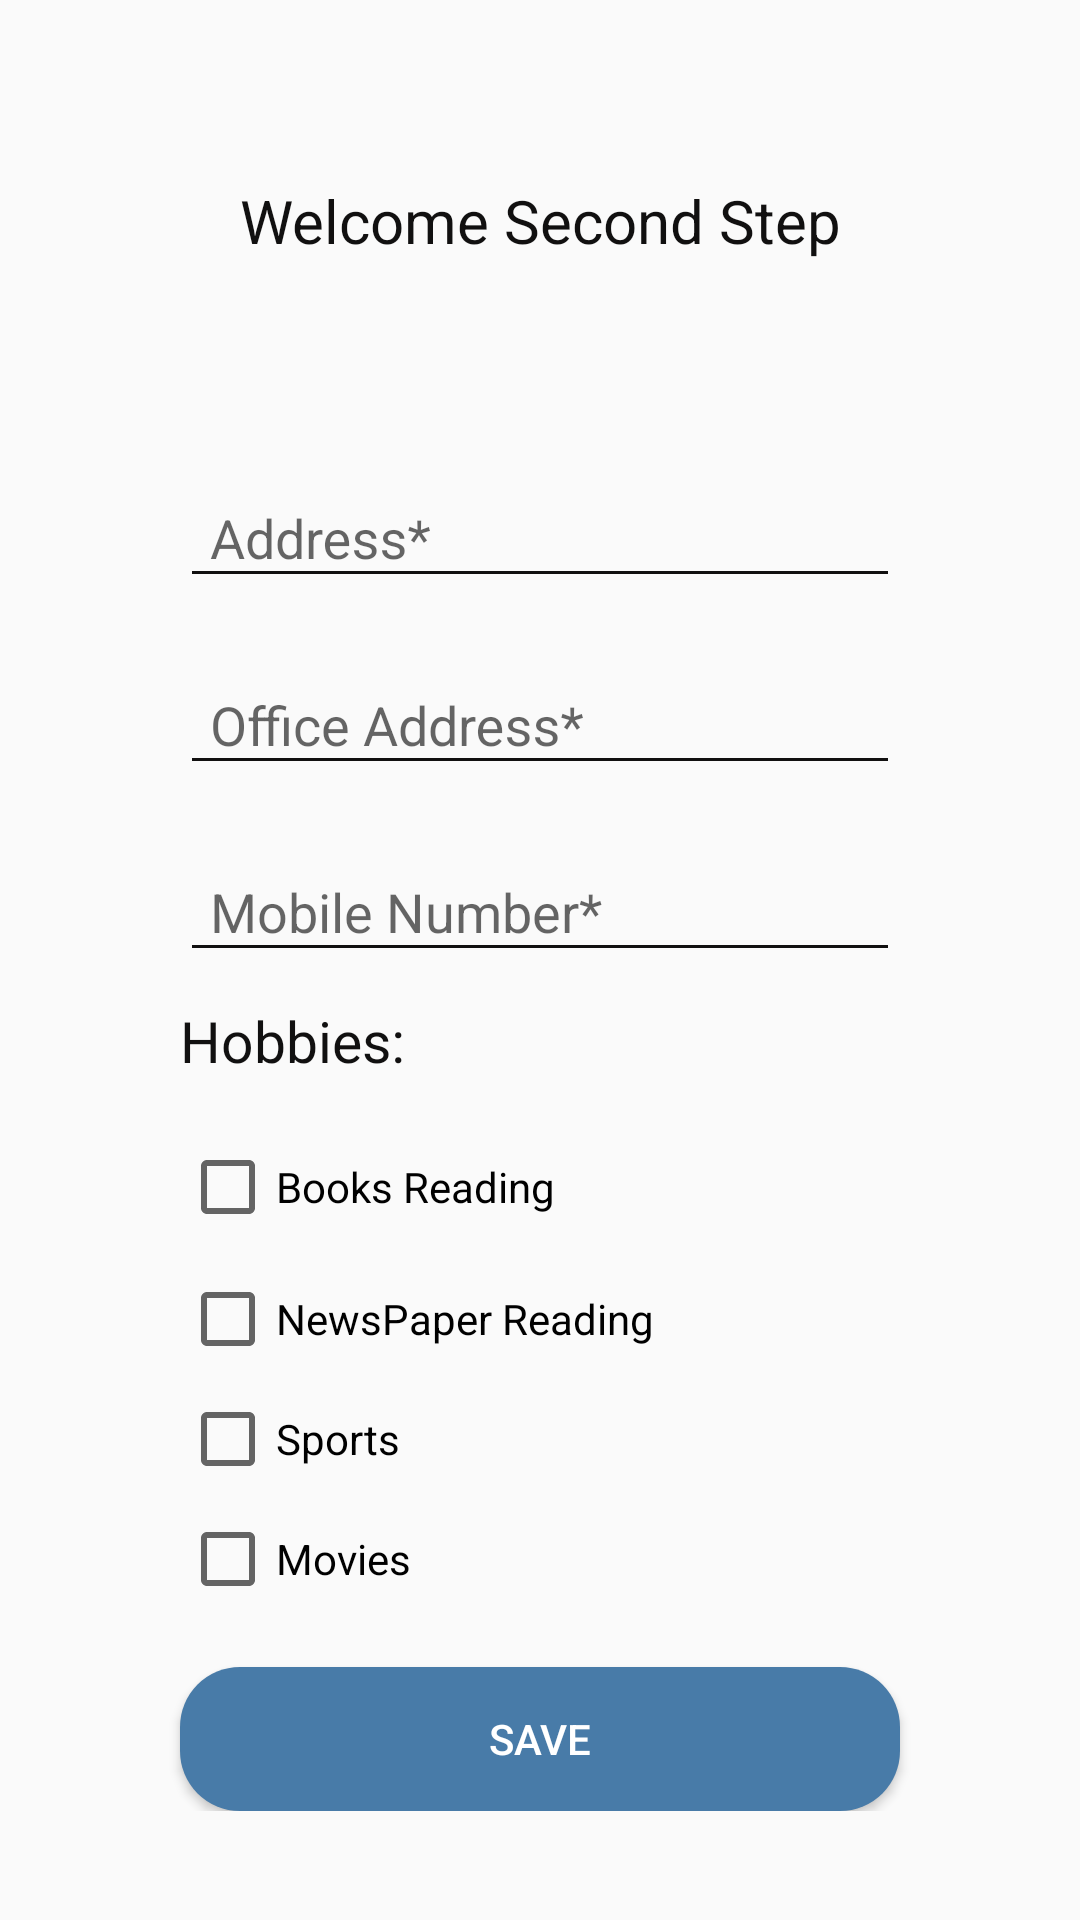

Android layout source for this screen:
<!-- AndroidManifest.xml: application theme AppTheme -->
<!-- res/layout/activity_second_step.xml -->
<?xml version="1.0" encoding="utf-8"?>
<ScrollView  xmlns:android="http://schemas.android.com/apk/res/android"
            android:layout_width="match_parent"
            android:layout_height="match_parent">

    <androidx.constraintlayout.widget.ConstraintLayout xmlns:app="http://schemas.android.com/apk/res-auto"
        xmlns:tools="http://schemas.android.com/tools"
        android:layout_width="match_parent"
        android:layout_height="wrap_content"
        tools:context=".views.SecondStep">

        <TextView
        android:id="@+id/activity_second_step__txt_welcome"
        android:layout_width="match_parent"
        android:layout_height="wrap_content"
        android:layout_marginTop="@dimen/margin"
        android:gravity="center"
        android:layout_marginStart="@dimen/margin"
        android:layout_marginEnd="@dimen/margin"
        android:text="@string/welcome_second_step"
        android:textColor="@color/colorLine"
        android:textSize="@dimen/txtSize"
        app:layout_constraintTop_toTopOf="parent" />


    <com.google.android.material.textfield.TextInputLayout
        android:id="@+id/activity_second_step_layout_address_input_layout"
        android:layout_width="match_parent"
        android:layout_height="wrap_content"
        android:layout_marginTop="@dimen/margin"
        android:layout_marginStart="@dimen/margin"
        android:layout_marginEnd="@dimen/margin"
        app:layout_constraintTop_toBottomOf="@+id/activity_second_step__txt_welcome">

        <com.google.android.material.textfield.TextInputEditText
            android:id="@+id/activity_second_step_txt_address"
            android:layout_width="match_parent"
            android:layout_height="wrap_content"
            android:backgroundTint="@color/colorLine"
            android:maxLines="1"
            android:hint="@string/address"
            android:paddingStart="@dimen/pdstart"
            android:paddingEnd="@dimen/pdstart"
            android:textColor="@color/colorAccent" />

    </com.google.android.material.textfield.TextInputLayout>

    <com.google.android.material.textfield.TextInputLayout
        android:id="@+id/activity_second_step_layout_office_input_layout"
        android:layout_width="match_parent"
        android:layout_height="wrap_content"
        android:layout_marginEnd="@dimen/margin"
        android:layout_marginStart="@dimen/margin"
        android:layout_marginTop="@dimen/pdstart"
        app:layout_constraintTop_toBottomOf="@+id/activity_second_step_layout_address_input_layout">

        <com.google.android.material.textfield.TextInputEditText
            android:id="@+id/activity_second_step_txt_office"
            android:layout_width="match_parent"
            android:layout_height="wrap_content"
            android:backgroundTint="@color/colorLine"
            android:hint="@string/office_address"
            android:maxLines="1"
            android:paddingStart="@dimen/pdstart"
            android:paddingEnd="@dimen/pdstart"
            android:textColor="@color/colorAccent" />

    </com.google.android.material.textfield.TextInputLayout>



    <com.google.android.material.textfield.TextInputLayout
        android:id="@+id/activity_second_step_layout_mobile_input_layout"
        android:layout_width="match_parent"
        android:layout_height="wrap_content"
        android:layout_marginTop="@dimen/pdstart"
        android:layout_marginStart="@dimen/margin"
        android:layout_marginEnd="@dimen/margin"
        app:layout_constraintTop_toBottomOf="@+id/activity_second_step_layout_office_input_layout">

        <com.google.android.material.textfield.TextInputEditText
            android:id="@+id/activity_second_step_txt_mobile"
            android:layout_width="match_parent"
            android:layout_height="wrap_content"
            android:backgroundTint="@color/colorLine"
            android:hint="@string/mobile_number"
            android:maxLength="10"
            android:inputType="number"
            android:paddingStart="@dimen/pdstart"
            android:paddingEnd="@dimen/pdstart"
            android:textColor="@color/colorAccent" />

    </com.google.android.material.textfield.TextInputLayout>

    <TextView
        android:id="@+id/activity_second_step_et_hobbies"
        android:layout_width="match_parent"
        android:layout_height="wrap_content"
        android:textColor="@color/colorLine"
        android:text="@string/hobbies"
        android:layout_marginTop="@dimen/pdstart"
        android:textSize="@dimen/gender_size"
        android:layout_marginStart="@dimen/margin"
        android:layout_marginEnd="@dimen/margin"
        app:layout_constraintTop_toBottomOf="@id/activity_second_step_layout_mobile_input_layout" />


    <CheckBox
        android:id="@+id/activity_second_step_et_booksreading"
        android:layout_width="wrap_content"
        android:layout_height="wrap_content"
        android:layout_marginStart="@dimen/chmrg"
        android:layout_marginTop="@dimen/chtop"
        android:text="@string/books_reading"
        android:onClick="onCheckboxClicked"
        app:layout_constraintStart_toStartOf="parent"
        app:layout_constraintTop_toBottomOf="@id/activity_second_step_et_hobbies" />

    <CheckBox
        android:id="@+id/activity_second_step_et_newspaper"
        android:layout_width="wrap_content"
        android:layout_height="wrap_content"
        android:layout_marginStart="@dimen/chmrg"
        android:layout_marginTop="@dimen/cht"
        android:text="@string/newspaper_reading"
        android:onClick="onCheckboxClicked"
        app:layout_constraintStart_toStartOf="parent"
        app:layout_constraintTop_toBottomOf="@id/activity_second_step_et_booksreading" />

    <CheckBox
        android:id="@+id/activity_second_step_et_sports"
        android:layout_width="wrap_content"
        android:layout_height="wrap_content"
        android:layout_marginStart="@dimen/chmrg"
        android:layout_marginTop="@dimen/chb"
        android:text="@string/sports"
        android:onClick="onCheckboxClicked"
        app:layout_constraintStart_toStartOf="parent"
        app:layout_constraintTop_toBottomOf="@id/activity_second_step_et_newspaper" />

    <CheckBox
        android:id="@+id/activity_second_step_et_movies"
        android:layout_width="wrap_content"
        android:layout_height="wrap_content"
        android:layout_marginStart="@dimen/chmrg"
        android:layout_marginTop="@dimen/chb"
        android:text="@string/movies"
        android:onClick="onCheckboxClicked"
        app:layout_constraintStart_toStartOf="parent"
        app:layout_constraintTop_toBottomOf="@id/activity_second_step_et_sports" />

    <Button
        android:id="@+id/activity_second_step_et_next"
        android:layout_width="match_parent"
        android:layout_height="wrap_content"
        android:layout_marginTop="@dimen/next"
        android:layout_marginStart="@dimen/margin"
        android:layout_marginEnd="@dimen/margin"
        android:background="@drawable/button_background"
        android:text="@string/save"
        android:textColor="@color/colorWhite"
        app:layout_constraintTop_toBottomOf="@id/activity_second_step_et_movies" />



</androidx.constraintlayout.widget.ConstraintLayout>
</ScrollView>
<!-- resources referenced by this layout -->
<resources>
  <color name="colorAccent">#487BA8</color>
  <color name="colorLine">#111010</color>
  <color name="colorWhite">#FFFF</color>
  <dimen name="chb">8dp</dimen>
  <dimen name="chmrg">60dp</dimen>
  <dimen name="cht">12dp</dimen>
  <dimen name="chtop">20dp</dimen>
  <dimen name="gender_size">19sp</dimen>
  <dimen name="margin">60dp</dimen>
  <dimen name="next">20dp</dimen>
  <dimen name="pdstart">10dp</dimen>
  <dimen name="txtSize">20sp</dimen>
  <!-- drawable button_background (drawable) -->
  <?xml version="1.0" encoding="utf-8"?>
  <shape xmlns:android="http://schemas.android.com/apk/res/android"
      android:shape="rectangle" >
      <corners android:radius="20dp"/>
      <solid android:color="@color/colorAccent" />
  
  </shape>
  <string name="address">Address*</string>
  <string name="books_reading">Books Reading</string>
  <string name="hobbies">Hobbies:</string>
  <string name="mobile_number">Mobile Number*</string>
  <string name="movies">Movies</string>
  <string name="newspaper_reading">NewsPaper Reading</string>
  <string name="office_address">Office Address*</string>
  <string name="save">SAVE</string>
  <string name="sports">Sports</string>
  <string name="welcome_second_step">Welcome Second Step</string>
  <style name="AppTheme" parent="Theme.AppCompat.Light.NoActionBar">
          
          <item name="colorPrimary">@color/colorPrimary</item>
          <item name="colorPrimaryDark">@color/colorPrimaryDark</item>
          <item name="colorAccent">@color/colorAccent</item>
          <item name="dropDownListViewStyle">@style/DropDownDivider</item>
      </style>
  <color name="colorPrimary">#008577</color>
  <color name="colorPrimaryDark">#FFFF</color>
  <style name="DropDownDivider" parent="Widget.AppCompat.ListView.DropDown">
          <item name="android:divider">@color/colorLine</item>
          <item name="android:dividerHeight">1dp </item>
      </style>
</resources>
